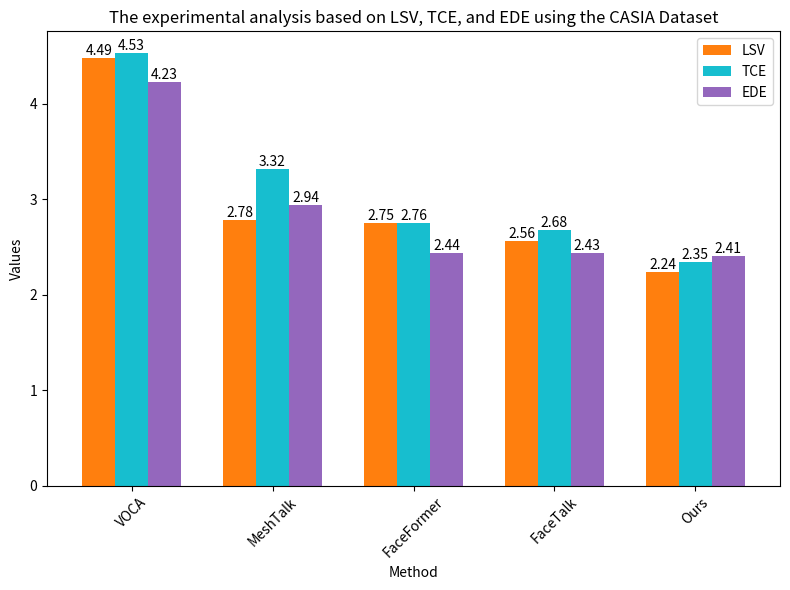
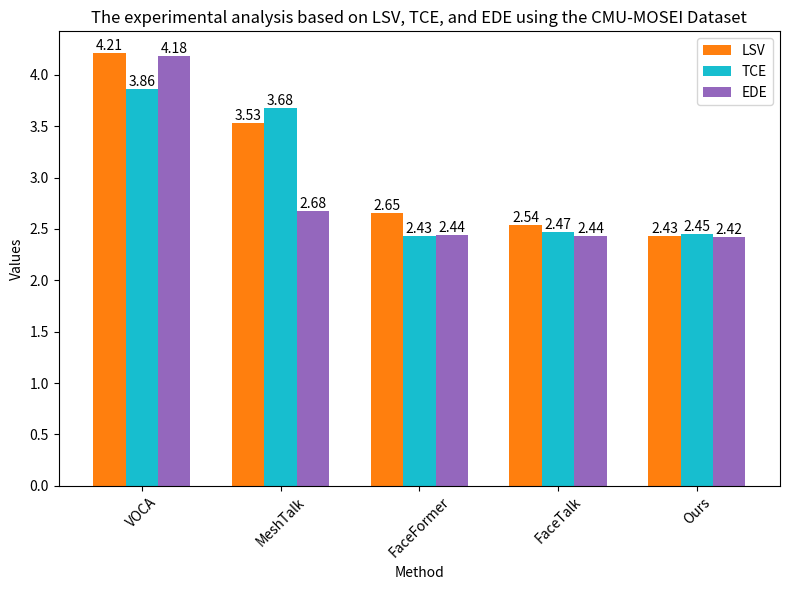
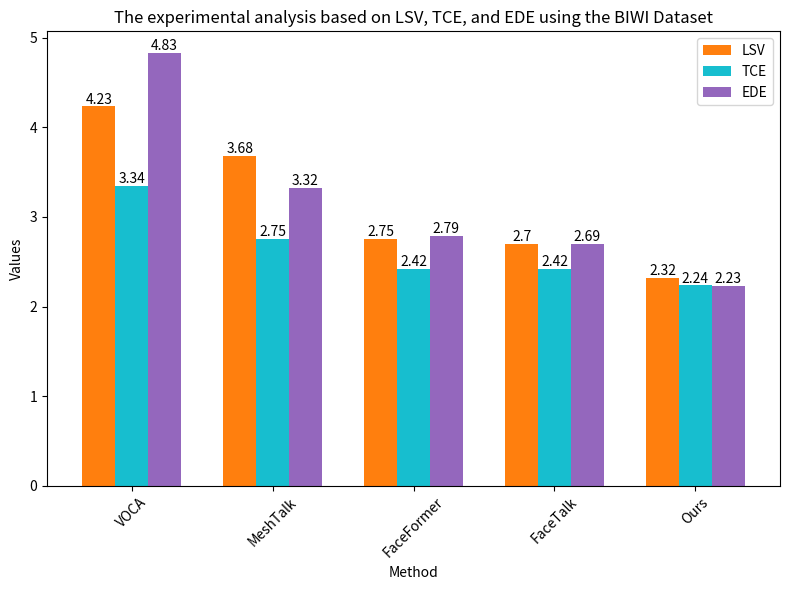
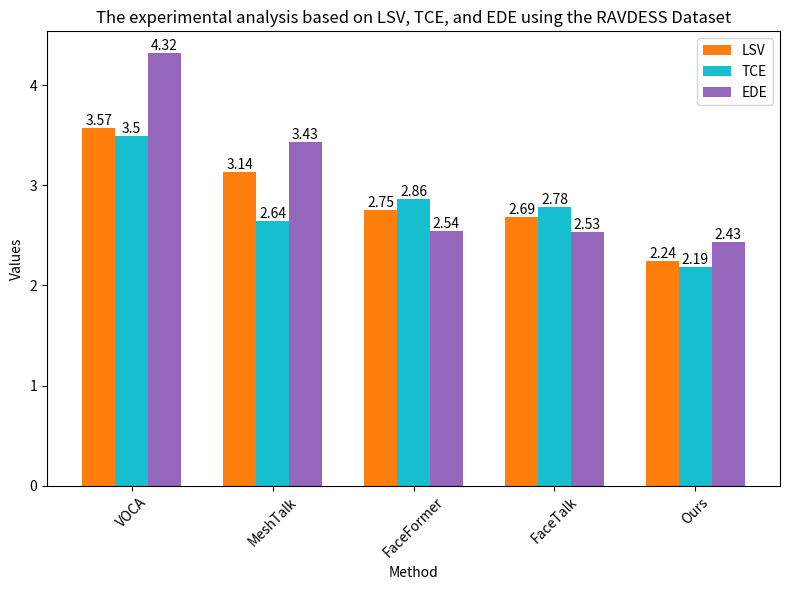
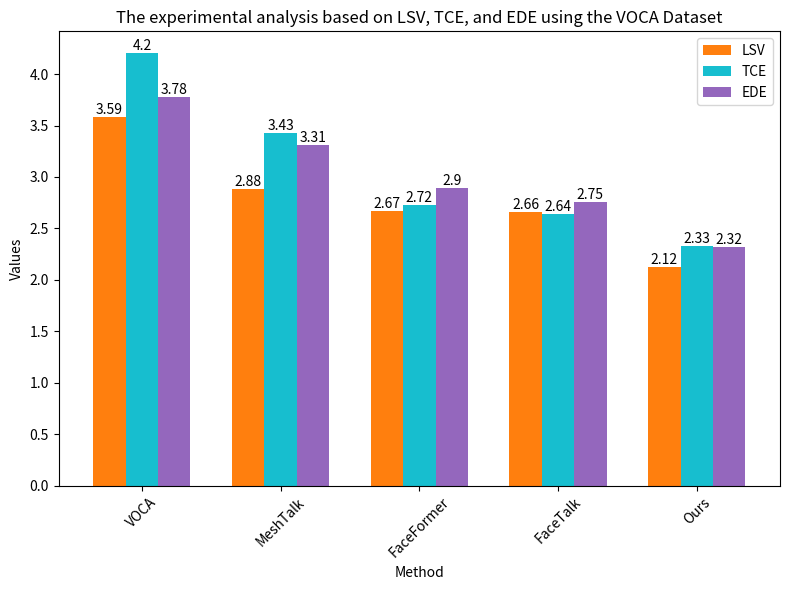

Write Python code to recreate these figures, in order.


import pandas as pd
import matplotlib.pyplot as plt

# Define the data from the LaTeX table
data = {
    "Method": ["VOCA", "MeshTalk", "FaceFormer", "FaceTalk", "Ours"],
    "CASIA_LSV": [4.485, 2.785, 2.753, 2.563, 2.244],
    "CASIA_TCE": [4.534, 3.323, 2.755, 2.675, 2.345],
    "CASIA_EDE": [4.232, 2.943, 2.443, 2.434, 2.412],
    "CMU-MOSEI_LSV": [4.213, 3.532, 2.654, 2.543, 2.433],
    "CMU-MOSEI_TCE": [3.865, 3.677, 2.433, 2.467, 2.454],
    "CMU-MOSEI_EDE": [4.185, 2.675, 2.442, 2.436, 2.422],
    "BIWI_LSV": [4.232, 3.675, 2.754, 2.697, 2.323],
    "BIWI_TCE": [3.343, 2.753, 2.423, 2.421, 2.235],
    "BIWI_EDE": [4.829, 3.323, 2.786, 2.694, 2.232],
    "RAVDESS_LSV": [3.574, 3.135, 2.753, 2.686, 2.245],
    "RAVDESS_TCE": [3.497, 2.643, 2.864, 2.784, 2.188],
    "RAVDESS_EDE": [4.321, 3.432, 2.543, 2.534, 2.434],
    "VOCA_LSV": [3.586, 2.885, 2.673, 2.657, 2.124],
    "VOCA_TCE": [4.205, 3.432, 2.724, 2.643, 2.332],
    "VOCA_EDE": [3.781, 3.312, 2.896, 2.754, 2.318]
}

# Convert the dictionary to a DataFrame
df = pd.DataFrame(data)

# Plot each dataset separately
datasets = ["CASIA", "CMU-MOSEI", "BIWI", "RAVDESS", "VOCA"]
methods = ["LSV", "TCE", "EDE"]

for dataset in datasets:
    fig, axs = plt.subplots(figsize=(8, 6))
    df_plot = df[["Method", f"{dataset}_LSV", f"{dataset}_TCE", f"{dataset}_EDE"]].set_index("Method")
    df_plot.plot(kind="bar", ax=axs, color=['#ff7f0e', '#17becf', '#9467bd'], width=0.7)
    axs.set_title(f"The experimental analysis based on LSV, TCE, and EDE using the {dataset} Dataset")
    axs.set_ylabel("Values")
    axs.set_xlabel("Method")
    axs.grid(False)
    plt.xticks(rotation=45)
    plt.legend(title="Method")
    # Annotate each bar with its specific value
    for p in axs.patches:
        axs.annotate(str(round(p.get_height(), 2)), (p.get_x() + p.get_width() / 2., p.get_height()), ha='center', va='center', xytext=(0, 5), textcoords='offset points')

    # Get handles and labels for the legend
    handles, labels = axs.get_legend_handles_labels()
    # Keep only the error names in the legend labels
    legend_labels = ['LSV', 'TCE', 'EDE']
    # Set the legend with custom labels
    axs.legend(handles, legend_labels)
    plt.tight_layout()
    plt.savefig(f"{dataset}_comparison.svg", format="svg")  # Save as SVG
    plt.show()
